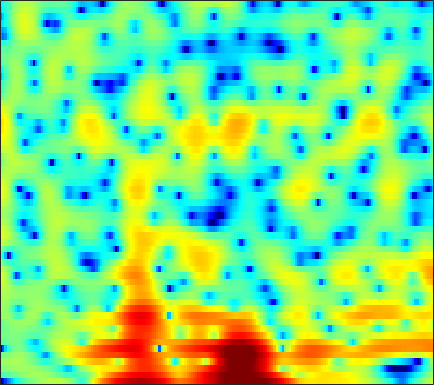

Data behind this chart, as committed beside it:
-27.2, -21.842, -16.956, -13.684, -11.783, -9.6403, -7.8312, -6.6395, -5.251, -4.0607, -3.0222, -2.3206, -1.4766, -0.73342, -0.24541, 0.32073, 0.79963, 1.1066, 1.477, 1.8052, 2.0877, 2.2783, 2.4965, 2.6695
-3.252, -2.998, -2.618, -2.205, -1.879, -1.429, -0.9749, -0.6344, -0.1917, 0.2262, 0.6078, 0.8677, 1.167, 1.413, 1.559, 1.701, 1.774, 1.782, 1.729, 1.602, 1.399, 1.196, 0.8557, 0.4304
-0.09954, 0.1348, 0.4284, 0.6947, 0.8736, 1.085, 1.263, 1.373, 1.484, 1.552, 1.57, 1.554, 1.492, 1.387, 1.282, 1.108, 0.8965, 0.7132, 0.4376, 0.1319, -0.2081, -0.4944, -0.9348, -1.472
0.9104, 1.114, 1.356, 1.563, 1.693, 1.819, 1.897, 1.911, 1.868, 1.734, 1.51, 1.268, 0.849, 0.312, -0.1759, -0.9335, -1.814, -2.537, -3.51, -4.332, -4.817, -4.845, -4.452, -3.716
-1.171, -0.9717, -0.5578, -0.03804, 0.354, 0.8197, 1.181, 1.353, 1.438, 1.35, 1.094, 0.7922, 0.2461, -0.4772, -1.134, -2.189, -3.495, -4.698, -6.697, -9.285, -12.01, -12.38, -9.424, -5.941
-30.86, -16.08, -8.746, -5.048, -3.252, -1.653, -0.6726, -0.2591, -0.07809, -0.294, -0.869, -1.526, -2.676, -4.088, -5.187, -6.384, -6.881, -6.674, -5.825, -4.736, -3.575, -2.664, -1.374, -0.06109
-2.317, -2.238, -1.851, -1.31, -0.8952, -0.4447, -0.1723, -0.1176, -0.2906, -0.7627, -1.568, -2.426, -3.959, -5.987, -7.779, -10.07, -10.46, -9.085, -6.587, -4.367, -2.544, -1.381, -0.03183, 1.113
-0.704, -0.632, -0.4779, -0.3088, -0.192, -0.06607, -0.00986, -0.02078, -0.1343, -0.3525, -0.6848, -0.9906, -1.428, -1.858, -2.142, -2.401, -2.47, -2.385, -2.1, -1.688, -1.169, -0.7294, -0.1131, 0.4903
-1.752, -1.295, -0.7379, -0.2663, 0.01687, 0.3117, 0.5097, 0.5901, 0.6305, 0.5972, 0.4991, 0.3917, 0.1946, -0.05305, -0.2683, -0.579, -0.9118, -1.17, -1.481, -1.712, -1.803, -1.744, -1.493, -1.034
-2.226, -1.153, -0.1673, 0.4534, 0.7471, 0.9669, 1.07, 1.108, 1.174, 1.263, 1.364, 1.423, 1.436, 1.316, 1.11, 0.6412, -0.09373, -0.8962, -2.34, -4.316, -6.822, -8.528, -8.588, -6.088
0.7321, 1.012, 1.085, 0.7574, 0.2407, -0.8165, -2.142, -3.075, -3.644, -2.991, -1.586, -0.5158, 0.6536, 1.445, 1.774, 1.862, 1.526, 1.01, -0.06365, -1.558, -3.239, -4.199, -4.242, -2.971
1.716, 1.508, 0.9766, 0.08204, -0.8977, -2.728, -5.327, -7.759, -9.986, -7.896, -4.697, -2.77, -0.8749, 0.4251, 1.092, 1.626, 1.863, 1.882, 1.737, 1.492, 1.221, 1.048, 0.8654, 0.7691
1.691, 1.561, 1.254, 0.8067, 0.4156, -0.1659, -0.7127, -1.031, -1.213, -1.117, -0.766, -0.4091, 0.1086, 0.581, 0.8673, 1.155, 1.301, 1.333, 1.265, 1.099, 0.8273, 0.5621, 0.1486, -0.3019
2.223, 2.136, 1.935, 1.666, 1.433, 1.125, 0.8464, 0.6865, 0.5437, 0.4898, 0.5251, 0.5907, 0.7189, 0.8453, 0.9298, 1.002, 1.013, 0.9556, 0.7992, 0.5216, 0.1069, -0.2944, -0.9627, -1.84
3.273, 3.037, 2.615, 2.092, 1.675, 1.13, 0.6647, 0.3927, 0.1639, 0.09278, 0.1551, 0.2573, 0.4208, 0.5854, 0.6885, 0.792, 0.8404, 0.8353, 0.7593, 0.5838, 0.2729, -0.07314, -0.7408, -1.72
4.515, 3.923, 2.89, 1.594, 0.4533, -1.203, -2.755, -3.572, -3.828, -3.265, -2.411, -1.802, -1.163, -0.7236, -0.5171, -0.3404, -0.2122, -0.08652, 0.14, 0.4042, 0.6541, 0.7674, 0.7625, 0.5894
4.979, 4.07, 2.527, 0.5243, -1.417, -4.934, -10.51, -17.74, -14.67, -8.492, -5.478, -4.21, -3.357, -3.284, -3.659, -4.622, -5.684, -5.985, -5.086, -3.173, -1.263, -0.06607, 1.182, 2.034
3.714, 2.775, 1.42, -0.01035, -1.072, -2.405, -3.505, -4.023, -4.201, -3.925, -3.55, -3.361, -3.445, -4.073, -5.041, -7.096, -10.32, -12.39, -9.981, -5.757, -2.61, -0.8708, 0.8649, 2.066
0.747, -0.6159, -2.357, -3.689, -4.199, -4.273, -3.915, -3.522, -2.983, -2.53, -2.163, -1.983, -1.866, -1.901, -1.99, -2.148, -2.178, -2.014, -1.504, -0.6762, 0.2809, 0.9985, 1.849, 2.499
-2.018, -4.766, -10.39, -25.63, -18.38, -10.01, -6.418, -4.752, -3.27, -2.283, -1.606, -1.235, -0.8818, -0.6003, -0.4073, -0.1618, 0.1449, 0.4184, 0.8447, 1.319, 1.812, 2.164, 2.55, 2.82
0.6687, -0.6069, -2.237, -3.405, -3.723, -3.511, -2.939, -2.493, -2.018, -1.662, -1.458, -1.37, -1.3, -1.225, -1.138, -0.9024, -0.5297, -0.1813, 0.3825, 0.9784, 1.551, 1.917, 2.296, 2.524
3.857, 3.244, 2.426, 1.649, 1.099, 0.46, -0.1159, -0.546, -1.115, -1.734, -2.429, -3.005, -3.791, -4.571, -5.019, -5.172, -4.654, -3.841, -2.462, -1.055, 0.1739, 0.9257, 1.673, 2.1
5.17, 4.696, 3.932, 3.045, 2.295, 1.188, -0.033, -1.001, -2.36, -3.774, -5.207, -6.343, -8.143, -10.68, -13.81, -22.85, -18.3, -11.64, -6.638, -3.4, -1.128, 0.1293, 1.331, 2.038
4.524, 4.091, 3.301, 2.244, 1.273, -0.3151, -2.281, -4.017, -6.706, -9.494, -11.54, -11.96, -11.6, -11.06, -10.74, -10.07, -8.666, -7.066, -4.737, -2.562, -0.7399, 0.3758, 1.523, 2.307
2.885, 2.606, 1.965, 0.9948, 0.02287, -1.633, -3.774, -5.824, -9.312, -14.12, -18.57, -16.85, -12.77, -9.959, -8.34, -6.525, -4.943, -3.792, -2.334, -1.005, 0.1919, 0.9766, 1.834, 2.489
1.583, 1.543, 1.188, 0.5011, -0.1973, -1.35, -2.704, -3.799, -5.252, -6.479, -7.207, -7.349, -7.026, -6.242, -5.505, -4.415, -3.261, -2.404, -1.306, -0.2663, 0.6459, 1.23, 1.869, 2.347
1.935, 1.913, 1.595, 0.9937, 0.3865, -0.578, -1.672, -2.525, -3.626, -4.587, -5.331, -5.652, -5.748, -5.399, -4.893, -3.975, -2.868, -2.015, -0.9056, 0.1062, 0.9576, 1.474, 1.994, 2.295
3.899, 3.606, 2.957, 2.05, 1.202, -0.1139, -1.59, -2.759, -4.37, -6.026, -7.638, -8.778, -9.761, -9.541, -8.372, -6.183, -3.966, -2.479, -0.7971, 0.5161, 1.501, 2.032, 2.465, 2.587
5.761, 5.145, 4.038, 2.58, 1.243, -0.8633, -3.3, -5.23, -7.718, -9.821, -11.88, -14.02, -19.2, -20.73, -14.07, -8.298, -4.566, -2.496, -0.3982, 1.094, 2.095, 2.57, 2.847, 2.75
6.177, 5.42, 4.117, 2.382, 0.723, -2.123, -6.067, -10.39, -21.72, -20.61, -13.32, -10.96, -8.983, -7.276, -5.875, -3.898, -2.048, -0.834, 0.5049, 1.488, 2.132, 2.403, 2.473, 2.21
5.177, 4.6, 3.634, 2.398, 1.289, -0.4315, -2.351, -3.776, -5.27, -5.781, -5.41, -4.768, -3.795, -2.814, -2.129, -1.259, -0.4846, 0.02086, 0.533, 0.886, 1.058, 1.063, 0.9301, 0.6189
3.482, 3.288, 2.927, 2.46, 2.042, 1.422, 0.7713, 0.309, -0.1906, -0.5137, -0.6387, -0.6319, -0.5181, -0.3566, -0.2294, -0.103, -0.05367, -0.09007, -0.2448, -0.517, -0.8958, -1.225, -1.672, -2.052
1.297, 1.678, 2.096, 2.376, 2.472, 2.472, 2.367, 2.235, 2.031, 1.812, 1.617, 1.466, 1.277, 1.066, 0.8882, 0.5718, 0.1319, -0.3206, -1.091, -2.11, -3.39, -4.479, -5.927, -6.9
-1.717, -0.1635, 1.338, 2.304, 2.763, 3.084, 3.162, 3.1, 2.907, 2.644, 2.338, 2.113, 1.821, 1.518, 1.257, 0.8412, 0.2751, -0.2912, -1.339, -2.814, -4.941, -7.244, -12.12, -25.05
-0.9756, 0.5695, 1.992, 2.833, 3.158, 3.248, 3.003, 2.653, 2.027, 1.331, 0.6792, 0.312, 0.007382, -0.08863, -0.1022, -0.1242, -0.2466, -0.4427, -0.9166, -1.673, -2.69, -3.569, -4.756, -5.478
3.154, 3.492, 3.756, 3.727, 3.479, 2.836, 1.792, 0.7295, -1.07, -3.308, -5.594, -6.767, -6.718, -5.409, -4.291, -3.079, -2.223, -1.804, -1.435, -1.272, -1.254, -1.278, -1.308, -1.282
5.492, 5.309, 4.898, 4.244, 3.563, 2.351, 0.7471, -0.7824, -3.411, -7.01, -12.33, -16.93, -14.56, -10.08, -7.953, -6.072, -4.809, -4.12, -3.392, -2.779, -2.26, -1.939, -1.545, -1.216
6.814, 6.39, 5.642, 4.674, 3.805, 2.457, 0.9145, -0.3686, -2.2, -4.045, -5.663, -6.614, -7.338, -7.609, -7.661, -7.639, -7.556, -7.31, -6.729, -5.851, -4.855, -4.163, -3.421, -2.891
7.913, 7.333, 6.345, 5.123, 4.063, 2.496, 0.8118, -0.4466, -1.989, -3.297, -4.371, -5.072, -5.997, -7.129, -8.252, -10.41, -13.66, -16.23, -14.97, -10.86, -7.798, -6.209, -4.886, -4.291
8.557, 7.861, 6.651, 5.096, 3.665, 1.358, -1.43, -3.702, -6.297, -7.155, -6.584, -5.984, -5.584, -5.821, -6.413, -7.832, -9.748, -10.88, -10.28, -8.044, -5.941, -4.773, -3.84, -3.59
7.682, 7.034, 5.886, 4.348, 2.875, 0.3686, -3.073, -6.597, -12.65, -12.22, -7.942, -5.87, -4.255, -3.396, -3.128, -3.007, -3.004, -2.956, -2.741, -2.386, -1.998, -1.8, -1.737, -1.959
5.215, 4.85, 4.216, 3.362, 2.58, 1.356, 0.01925, -0.9413, -1.924, -2.358, -2.266, -2.01, -1.6, -1.238, -1.022, -0.8036, -0.6449, -0.545, -0.4477, -0.3793, -0.3819, -0.466, -0.73, -1.21
1.91, 2.069, 2.195, 2.18, 2.071, 1.799, 1.447, 1.154, 0.7715, 0.4406, 0.1975, 0.05985, -0.05051, -0.1321, -0.1449, -0.1328, -0.06841, 0.0008485, 0.1074, 0.1911, 0.1966, 0.1316, -0.1022, -0.5589
-2.173, -1.071, 0.06916, 0.8909, 1.313, 1.665, 1.79, 1.757, 1.569, 1.242, 0.7983, 0.4163, -0.1383, -0.6582, -0.9777, -1.208, -1.159, -0.9554, -0.5253, -0.05303, 0.3549, 0.5678, 0.6895, 0.5967
-5.024, -3.263, -1.423, -0.05035, 0.7251, 1.454, 1.838, 1.918, 1.751, 1.272, 0.4567, -0.3839, -1.835, -3.603, -5.029, -6.365, -6.085, -4.891, -2.99, -1.287, 0.04514, 0.7914, 1.479, 1.859
-5.844, -4.355, -2.456, -0.8073, 0.1909, 1.157, 1.725, 1.882, 1.73, 1.152, 0.1269, -0.9929, -3.058, -6.067, -9.377, -16.13, -13.96, -9.029, -4.771, -1.981, -0.0283, 1.044, 2.06, 2.664
-10.3, -7.134, -3.913, -1.588, -0.304, 0.8964, 1.586, 1.797, 1.693, 1.176, 0.2844, -0.5884, -1.963, -3.4, -4.318, -4.97, -4.676, -3.88, -2.376, -0.7654, 0.6859, 1.582, 2.488, 3.022
-7.467, -5.29, -2.79, -0.8926, 0.1747, 1.173, 1.71, 1.831, 1.63, 1.023, 0.00511, -1.013, -2.656, -4.512, -5.746, -6.525, -5.782, -4.517, -2.572, -0.733, 0.8073, 1.741, 2.653, 3.191
-2.291, -1.66, -0.7616, 0.07913, 0.5984, 1.107, 1.349, 1.329, 1.011, 0.3151, -0.8387, -2.081, -4.398, -8.01, -12.48, -24.29, -12.76, -8.075, -4.245, -1.722, 0.05987, 1.07, 2.046, 2.66
-1.309, -1.074, -0.7017, -0.3049, -0.02735, 0.2677, 0.4319, 0.4431, 0.2699, -0.1479, -0.8178, -1.496, -2.599, -3.786, -4.55, -5.004, -4.557, -3.768, -2.505, -1.269, -0.2115, 0.4426, 1.141, 1.646
-2.193, -2.138, -1.91, -1.546, -1.208, -0.7511, -0.341, -0.09847, 0.1039, 0.1496, 0.04306, -0.1169, -0.4155, -0.7245, -0.9204, -1.067, -1.058, -0.9486, -0.7052, -0.3949, -0.06406, 0.1681, 0.4538, 0.7119
-4.818, -4.978, -4.655, -3.808, -2.986, -1.839, -0.7858, -0.1155, 0.6012, 1.11, 1.411, 1.519, 1.534, 1.423, 1.286, 1.05, 0.7817, 0.5698, 0.2954, 0.0285, -0.2057, -0.3437, -0.4718, -0.5092
-11.87, -14.46, -12.6, -8.138, -5.466, -2.711, -0.6573, 0.538, 1.761, 2.622, 3.171, 3.394, 3.476, 3.32, 3.063, 2.55, 1.871, 1.269, 0.3793, -0.5579, -1.479, -2.103, -2.798, -3.287
-10.51, -11.43, -10.06, -6.843, -4.459, -1.748, 0.3994, 1.692, 3.027, 3.963, 4.543, 4.754, 4.739, 4.403, 3.931, 3.005, 1.726, 0.5361, -1.364, -3.508, -5.667, -7.113, -8.617, -9.912
-8.639, -7.588, -5.763, -3.725, -2.195, -0.2782, 1.412, 2.485, 3.632, 4.452, 4.93, 5.068, 4.938, 4.443, 3.811, 2.584, 0.8352, -0.8977, -3.967, -8.36, -15.35, -23.24, -19.17, -16.13
-12.81, -9.235, -5.906, -3.384, -1.789, 0.01899, 1.525, 2.462, 3.463, 4.17, 4.575, 4.675, 4.539, 4.065, 3.485, 2.392, 0.8961, -0.5154, -2.794, -5.468, -8.155, -9.657, -10.23, -9.744
-8.176, -6.844, -4.968, -3.168, -1.907, -0.3977, 0.9023, 1.728, 2.62, 3.257, 3.641, 3.752, 3.675, 3.337, 2.922, 2.165, 1.212, 0.3963, -0.7616, -1.915, -2.918, -3.499, -3.991, -4.156
-6.48, -5.826, -4.668, -3.326, -2.3, -0.9661, 0.2344, 1.016, 1.872, 2.498, 2.878, 3.005, 2.952, 2.684, 2.35, 1.759, 1.065, 0.5167, -0.194, -0.8229, -1.314, -1.554, -1.738, -1.78
